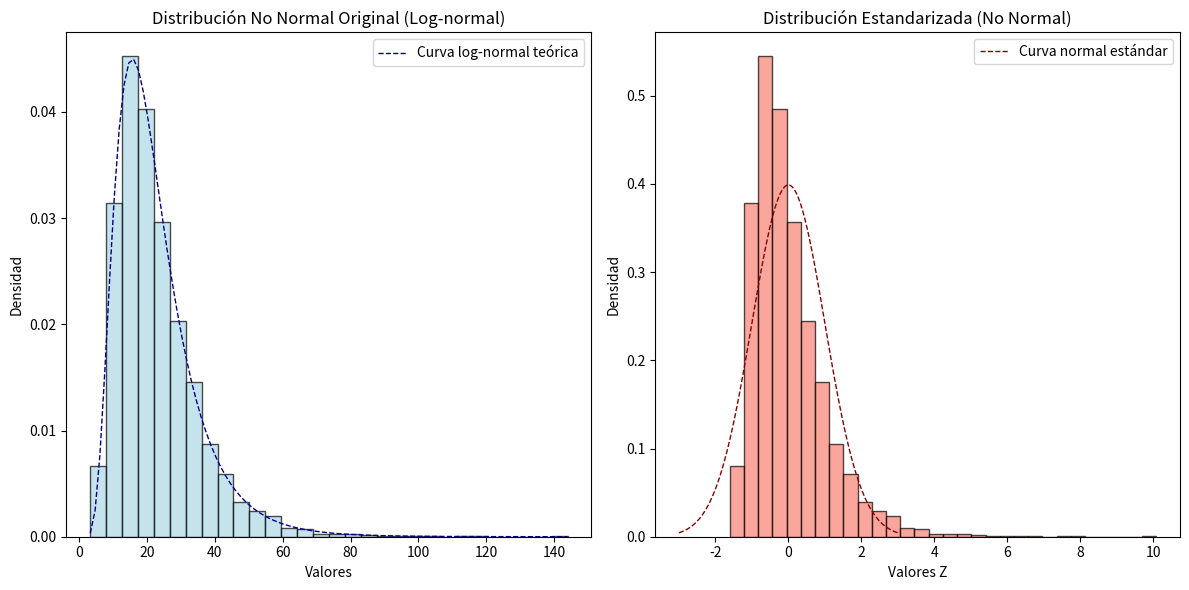

Source code (Python):
import numpy as np
import matplotlib.pyplot as plt
import scipy.stats as stats

# Generar datos para una distribución log-normal (no normal)
media_log = 3.0  # Media en la escala logarítmica
sigma_log = 0.5  # Desviación estándar en la escala logarítmica
n = 10000  # Número de puntos de datos

# Generar la distribución log-normal original
datos_no_normales = np.random.lognormal(mean=media_log, sigma=sigma_log, size=n)

# Estandarizar los datos no normales
datos_estandarizados = (datos_no_normales - np.mean(datos_no_normales)) / np.std(datos_no_normales)

# Crear la gráfica
plt.figure(figsize=(12, 6))

# Graficar la distribución no normal original
plt.subplot(1, 2, 1)
plt.hist(datos_no_normales, bins=30, color='lightblue', edgecolor='black', density=True, alpha=0.7)
plt.title('Distribución No Normal Original (Log-normal)')
plt.xlabel('Valores')
plt.ylabel('Densidad')

# Superponer la curva de la distribución log-normal
x = np.linspace(min(datos_no_normales), max(datos_no_normales), 100)
pdf = stats.lognorm.pdf(x, s=sigma_log, scale=np.exp(media_log))
plt.plot(x, pdf, color='darkblue', linestyle='dashed', linewidth=1, label='Curva log-normal teórica')
plt.legend()

# Graficar la distribución estandarizada
plt.subplot(1, 2, 2)
plt.hist(datos_estandarizados, bins=30, color='salmon', edgecolor='black', density=True, alpha=0.7)
plt.title('Distribución Estandarizada (No Normal)')
plt.xlabel('Valores Z')
plt.ylabel('Densidad')

# Superponer la curva normal estándar para comparar
x_z = np.linspace(-3, 3, 100)
pdf_z = stats.norm.pdf(x_z)
plt.plot(x_z, pdf_z, color='darkred', linestyle='dashed', linewidth=1, label='Curva normal estándar')
plt.legend()

plt.tight_layout()
plt.show()
